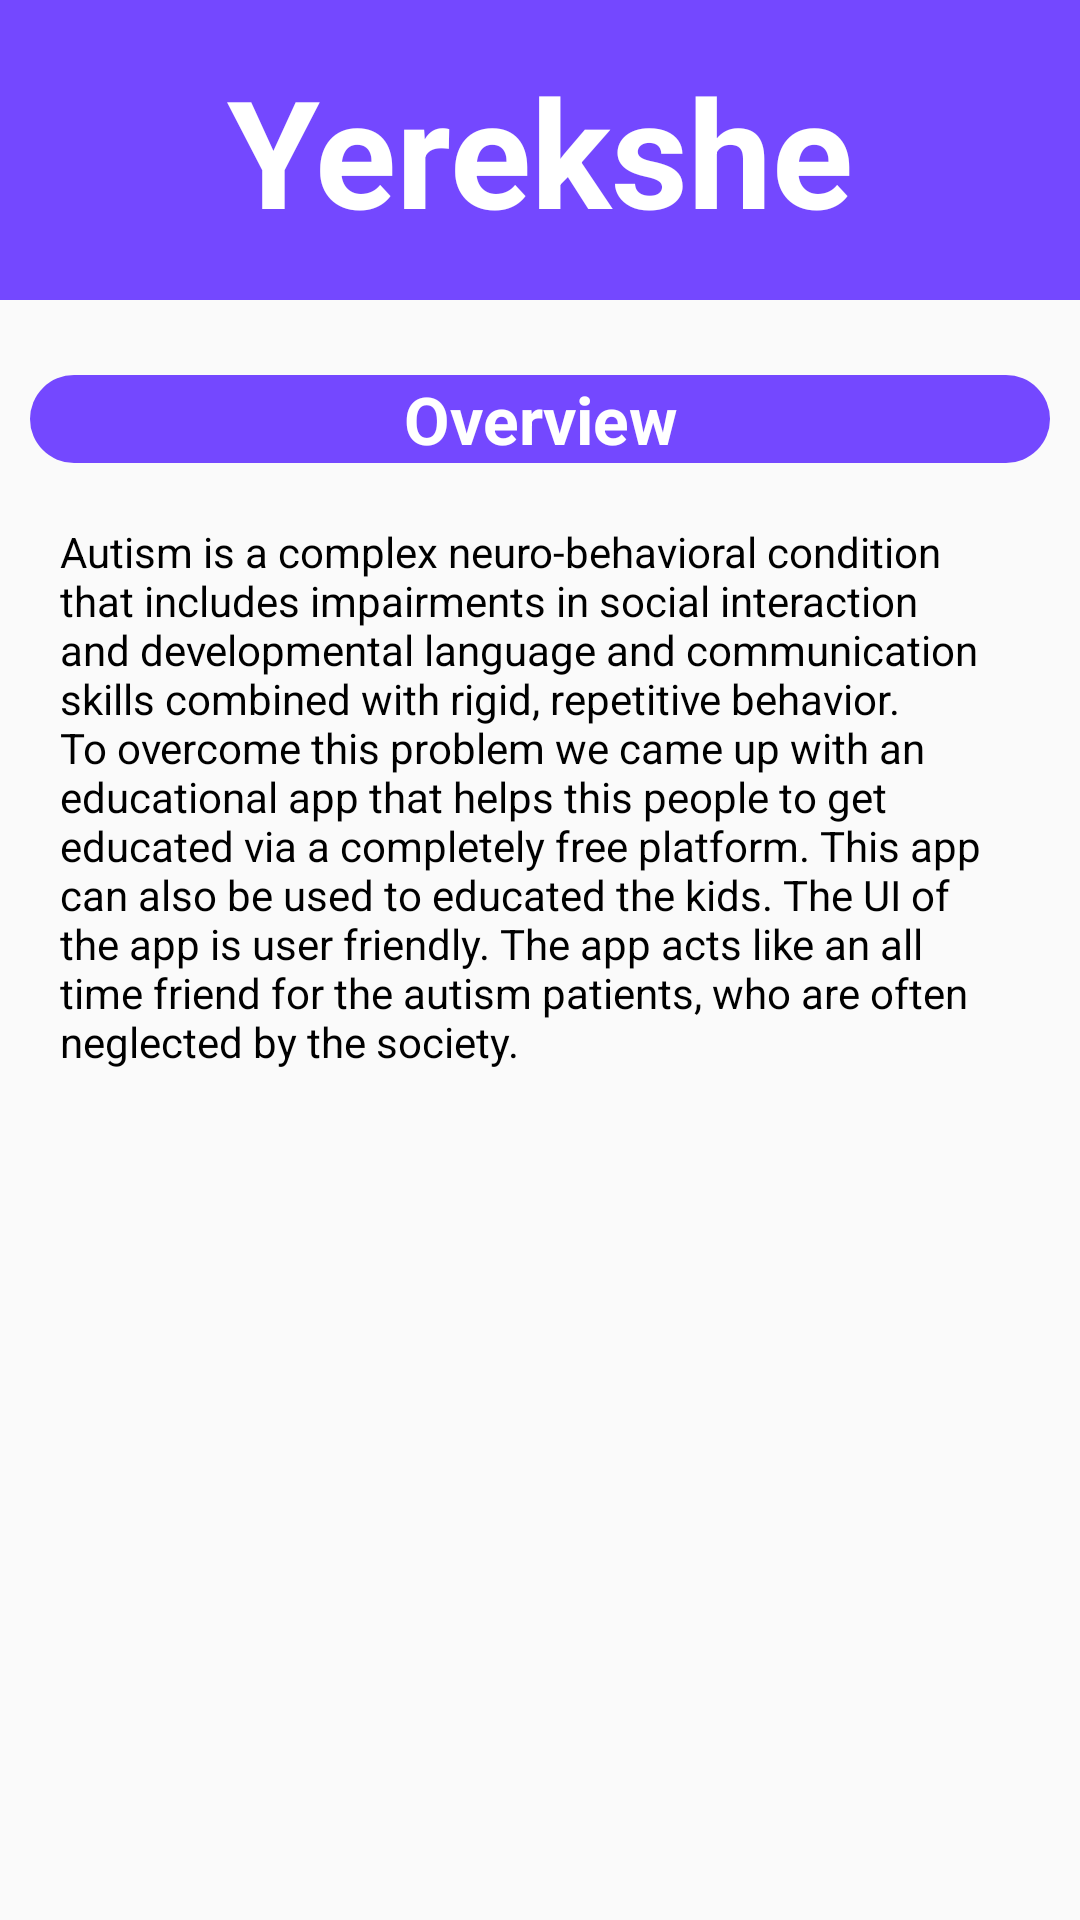

Here is an Android app screen rendered from its layout file. Give the layout XML and the strings, colors and styles it references.
<!-- AndroidManifest.xml: application theme AppTheme -->
<!-- res/layout/about_shabd.xml -->
<?xml version="1.0" encoding="utf-8"?>
<LinearLayout xmlns:android="http://schemas.android.com/apk/res/android"
    xmlns:tools="http://schemas.android.com/tools"
    android:layout_width="match_parent"
    android:layout_height="match_parent"
    android:orientation="vertical"
    tools:context=".Setting.aboutActivity">

    <LinearLayout
        android:layout_width="match_parent"
        android:layout_height="100dp"
        android:background="@color/colorPrimary"
        android:gravity="center">

        <TextView
            android:layout_width="wrap_content"
            android:layout_height="wrap_content"
            android:text="@string/shabd"
            android:textAlignment="center"
            android:textColor="@color/white"
            android:textSize="50sp"
            android:textStyle="bold" />
    </LinearLayout>

    <LinearLayout
        android:layout_width="match_parent"
        android:layout_height="wrap_content"
        android:layout_marginLeft="10dp"
        android:layout_marginTop="25dp"
        android:layout_marginRight="10dp"
        android:background="@drawable/rounded_edittext">

        <TextView
            android:layout_width="match_parent"
            android:layout_height="wrap_content"
            android:gravity="center"
            android:text="@string/overview"
            android:textStyle="bold"
            android:textColor="@color/white"
            android:textSize="22sp" />

    </LinearLayout>

    <TextView
        android:layout_width="match_parent"
        android:layout_height="wrap_content"
        android:layout_margin="20dp"
        android:text="@string/Overview_content"
        android:textColor="@android:color/black"
        android:textSize="14sp" />



</LinearLayout>
<!-- resources referenced by this layout -->
<resources>
  <color name="colorPrimary">#7448ff</color>
  <color name="white">#ffffff</color>
  <!-- drawable rounded_edittext (drawable) -->
  <?xml version="1.0" encoding="utf-8"?>
  <shape xmlns:android="http://schemas.android.com/apk/res/android"
      android:shape="rectangle" android:padding="10dp"
      >
      <gradient
          android:angle="270"
          android:endColor="#7448ff"
          android:startColor="#7448ff"
          android:type="linear" />
      <corners
          android:bottomRightRadius="15dp"
          android:bottomLeftRadius="15dp"
          android:topLeftRadius="15dp"
          android:topRightRadius="15dp"
          />
  </shape>
  <string name="Overview_content">Autism is a complex neuro-behavioral condition that includes impairments in social interaction and developmental language and communication skills combined with rigid, repetitive behavior". To overcome this problem we came up with an educational app that helps this people to get educated via a completely free platform. This app can also be used to educated the kids. The UI of the app is user friendly. The app acts like an all time friend for the autism patients, who are often neglected by the society.</string>
  <string name="overview">Overview</string>
  <string name="shabd">Yerekshe</string>
  <style name="AppTheme" parent="Theme.AppCompat.Light">
          
          <item name="colorPrimary">@color/colorPrimary</item>
          <item name="colorPrimaryDark">@color/colorPrimaryDark</item>
          <item name="colorAccent">@color/colorAccent</item>
          <item name="actionBarStyle">@style/MyActionBar</item>
          <item name="android:windowActionBarOverlay">true</item>
      </style>
  <color name="colorPrimaryDark">#7448ff</color>
  <color name="colorAccent">#216680</color>
  <style name="MyActionBar" parent="@style/Widget.AppCompat.Light.ActionBar">
          <item name="background">@color/colorPrimary</item>
          <item name="titleTextStyle">@style/MyTheme.ActionBar.TitleTextStyle</item>
      </style>
  <style name="MyTheme.ActionBar.TitleTextStyle" parent="@android:style/TextAppearance">
          <item name="android:textColor">@android:color/white</item>
      </style>
</resources>
